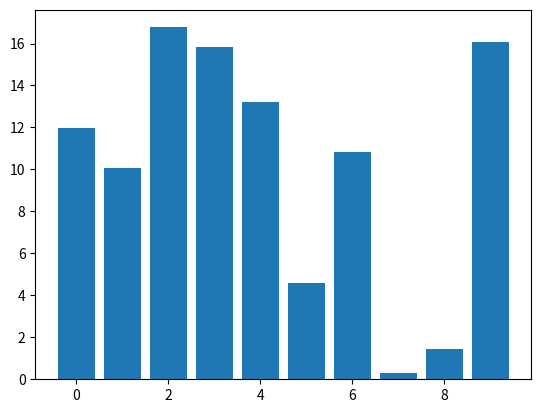

This figure's Python source:
import numpy as np
import matplotlib.pyplot as plt

class DraggableRectangle:
    def __init__(self, rect):
        self.rect = rect
        self.press = None

    def connect(self):
        'connect to all the events we need'
        self.cidpress = self.rect.figure.canvas.mpl_connect(
            'button_press_event', self.on_press)
        self.cidrelease = self.rect.figure.canvas.mpl_connect(
            'button_release_event', self.on_release)
        self.cidmotion = self.rect.figure.canvas.mpl_connect(
            'motion_notify_event', self.on_motion)

    def on_press(self, event):
        'on button press we will see if the mouse is over us and store some data'
        if event.inaxes != self.rect.axes: return

        contains, attrd = self.rect.contains(event)
        if not contains: return
        print('event contains', self.rect.xy)
        x0, y0 = self.rect.xy
        self.press = x0, y0, event.xdata, event.ydata

    def on_motion(self, event):
        'on motion we will move the rect if the mouse is over us'
        if self.press is None: return
        if event.inaxes != self.rect.axes: return
        x0, y0, xpress, ypress = self.press
        dx = event.xdata - xpress
        dy = event.ydata - ypress
        #print 'x0=%f, xpress=%f, event.xdata=%f, dx=%f, x0+dx=%f'%(x0, xpress, event.xdata, dx, x0+dx)
        self.rect.set_x(x0+dx)
        self.rect.set_y(y0+dy)

        self.rect.figure.canvas.draw()


    def on_release(self, event):
        'on release we reset the press data'
        self.press = None
        self.rect.figure.canvas.draw()

    def disconnect(self):
        'disconnect all the stored connection ids'
        self.rect.figure.canvas.mpl_disconnect(self.cidpress)
        self.rect.figure.canvas.mpl_disconnect(self.cidrelease)
        self.rect.figure.canvas.mpl_disconnect(self.cidmotion)

fig = plt.figure()
ax = fig.add_subplot(111)
rects = ax.bar(range(10), 20*np.random.rand(10))
drs = []
for rect in rects:
    dr = DraggableRectangle(rect)
    dr.connect()
    drs.append(dr)

plt.show()